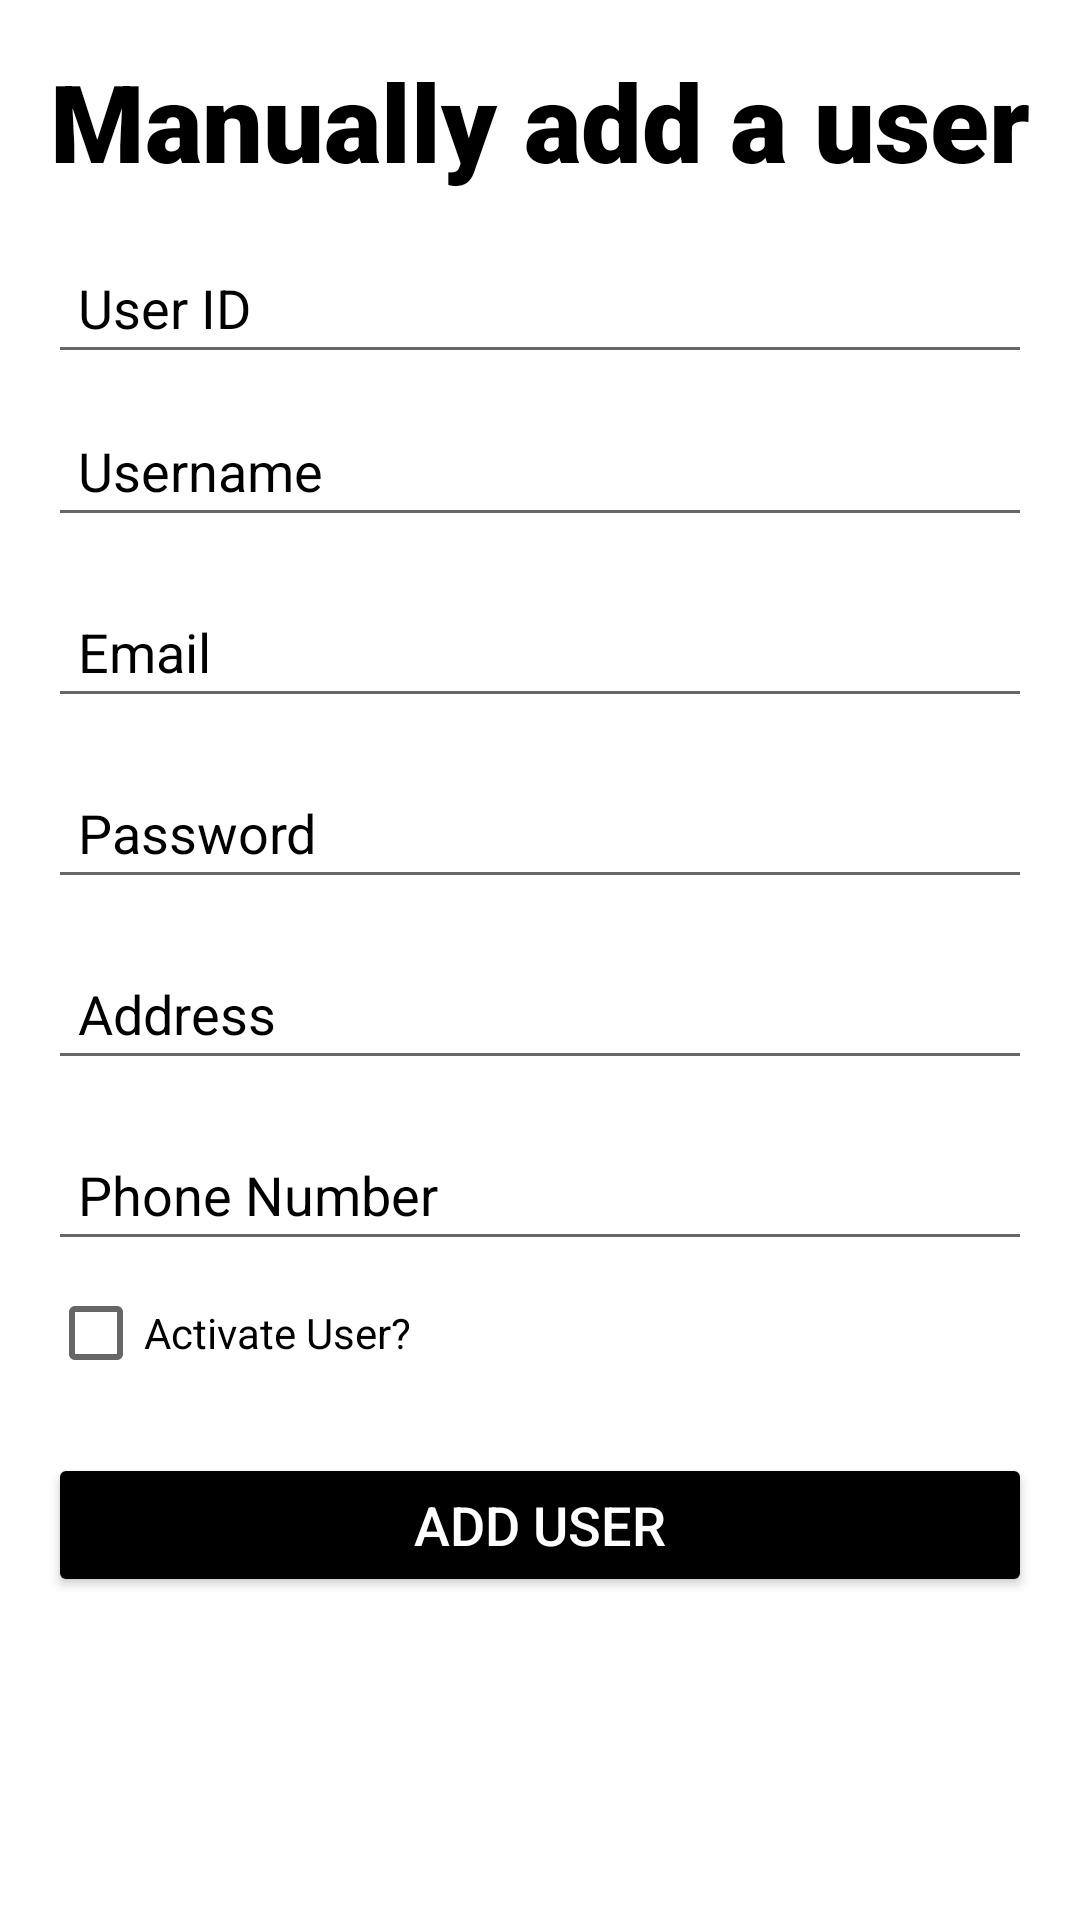

Reconstruct the res/layout file that produces this screen, plus the resources it refers to.
<!-- AndroidManifest.xml: application theme Theme.SharityAdmin -->
<!-- res/layout/add_user.xml -->
<?xml version="1.0" encoding="utf-8"?>
<LinearLayout xmlns:android="http://schemas.android.com/apk/res/android"
    xmlns:tools="http://schemas.android.com/tools"
    android:id="@+id/addUser"
    android:layout_width="match_parent"
    android:layout_height="wrap_content"
    android:orientation="vertical"
    android:padding="16dp"
    android:background="@color/white"
    tools:context=".AddUser">

    <TextView
        android:layout_width="match_parent"
        android:layout_height="wrap_content"
        android:text="Manually add a user"
        android:gravity="center"
        android:fontFamily="sans-serif-black"
        android:textColor="@color/black"
        android:textSize="36sp"
        tools:ignore="HardcodedText" />

    <EditText
        android:id="@+id/etUserId"
        android:layout_width="match_parent"
        android:layout_height="wrap_content"
        android:layout_marginTop="16dp"
        android:hint="User ID"
        android:inputType="phone"
        android:padding="10dp"
        tools:ignore="Autofill,HardcodedText,TouchTargetSizeCheck"
        android:textColorHint="@color/black"
        android:textColor="@color/black"/>

    <EditText
        android:id="@+id/etUsername"
        android:layout_width="match_parent"
        android:layout_height="wrap_content"
        android:hint="Username"
        android:padding="10dp"
        android:layout_marginTop="10dp"
        tools:ignore="HardcodedText,TouchTargetSizeCheck"
        android:textColorHint="@color/black"
        android:textColor="@color/black"/>

    <EditText
        android:id="@+id/etEmail"
        android:layout_width="match_parent"
        android:layout_height="wrap_content"
        android:layout_marginTop="16dp"
        android:hint="Email"
        android:inputType="textEmailAddress"
        android:padding="10dp"
        tools:ignore="HardcodedText,TouchTargetSizeCheck"
        android:textColorHint="@color/black"
        android:textColor="@color/black"/>

    <EditText
        android:id="@+id/etPassword"
        android:layout_width="match_parent"
        android:layout_height="wrap_content"
        android:layout_marginTop="16dp"
        android:hint="Password"
        android:inputType="textPassword"
        android:padding="10dp"
        tools:ignore="HardcodedText,TouchTargetSizeCheck"
        android:textColorHint="@color/black"
        android:textColor="@color/black"/>

    <EditText
        android:id="@+id/etAddress"
        android:layout_width="match_parent"
        android:layout_height="wrap_content"
        android:layout_marginTop="16dp"
        android:hint="Address"
        android:padding="10dp"
        tools:ignore="Autofill,HardcodedText,TouchTargetSizeCheck"
        android:textColorHint="@color/black"
        android:textColor="@color/black"/>

    <EditText
        android:id="@+id/etPhoneNumber"
        android:layout_width="match_parent"
        android:layout_height="wrap_content"
        android:layout_marginTop="16dp"
        android:hint="Phone Number"
        android:inputType="phone"
        android:padding="10dp"
        tools:ignore="Autofill,HardcodedText,TouchTargetSizeCheck"
        android:textColorHint="@color/black"
        android:textColor="@color/black"/>

    <CheckBox
        android:id="@+id/checkBoxActivateUser"
        android:layout_width="wrap_content"
        android:layout_height="wrap_content"
        android:text="Activate User?"/>

    <Button
        android:id="@+id/btnAddUser"
        android:layout_width="match_parent"
        android:layout_height="wrap_content"
        android:text="Add User"
        android:backgroundTint="@color/black"
        android:textColor="@color/white"
        android:textSize="18sp"
        android:layout_marginTop="16dp"
        android:padding="10dp"
        tools:ignore="HardcodedText" />

</LinearLayout>
<!-- resources referenced by this layout -->
<resources>
  <style name="Theme.SharityAdmin" parent="Theme.MaterialComponents.DayNight.DarkActionBar">
          
          <item name="colorPrimary">@color/purple_500</item>
          <item name="colorPrimaryVariant">@color/purple_700</item>
          <item name="colorOnPrimary">@color/white</item>
          
          <item name="colorSecondary">@color/teal_200</item>
          <item name="colorSecondaryVariant">@color/teal_700</item>
          <item name="colorOnSecondary">@color/black</item>
          
          <item name="android:statusBarColor">?attr/colorPrimaryVariant</item>
          
      </style>
  <!-- not gathered from this repository: default colours our renderer supplied (Android Studio template values) -->
  <color name="purple_500">#FF6200EE</color>
  <color name="purple_700">#FF3700B3</color>
  <color name="teal_200">#FF03DAC5</color>
  <color name="teal_700">#FF018786</color>
  <color name="black">#FF000000</color>
  <color name="white">#FFFFFFFF</color>
</resources>
